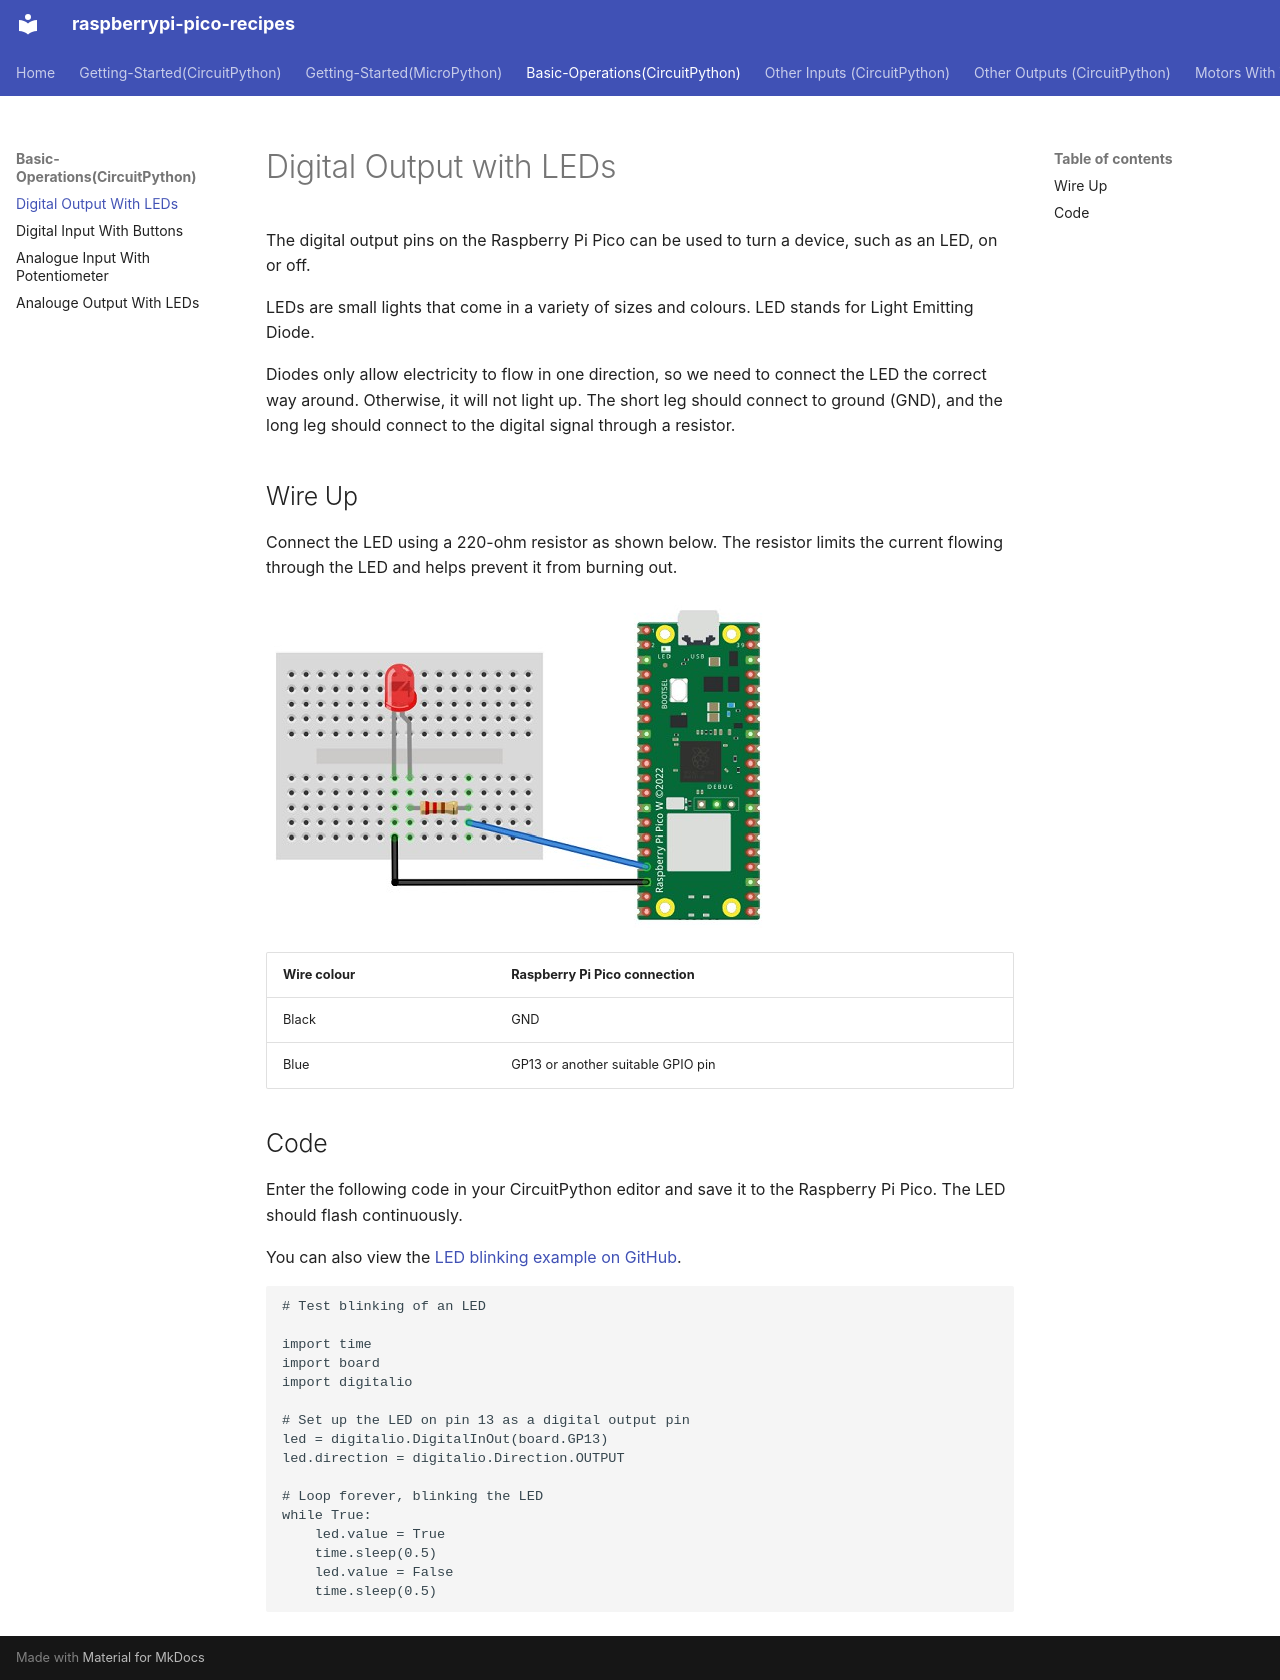

repository: vikaspuppala/Raspberry-Pi-Pico-Recipes · page: Basic-Operations(CircuitPython)/digital-output-led/index.html · generator: mkdocs


# Digital Output with LEDs

The digital output pins on the Raspberry Pi Pico can be used to turn a device, such as an LED, on or off.

LEDs are small lights that come in a variety of sizes and colours. LED stands for Light Emitting Diode.

Diodes only allow electricity to flow in one direction, so we need to connect the LED the correct way around. Otherwise, it will not light up. The short leg should connect to ground (GND), and the long leg should connect to the digital signal through a resistor.

## Wire Up

Connect the LED using a 220-ohm resistor as shown below. The resistor limits the current flowing through the LED and helps prevent it from burning out.

![LED wiring circuit for Raspberry Pi Pico](wire_up.jpg)

| Wire colour | Raspberry Pi Pico connection |
|:---|:---|
| Black | GND |
| Blue | GP13 or another suitable GPIO pin |

## Code

Enter the following code in your CircuitPython editor and save it to the Raspberry Pi Pico. The LED should flash continuously.

You can also view the [LED blinking example on GitHub](https://github.com/lewfer/recipes-rpi-pico-circuitpython/blob/master/test_led_blink.py).

```python
# Test blinking of an LED

import time
import board
import digitalio

# Set up the LED on pin 13 as a digital output pin
led = digitalio.DigitalInOut(board.GP13)
led.direction = digitalio.Direction.OUTPUT

# Loop forever, blinking the LED
while True:
    led.value = True
    time.sleep(0.5)
    led.value = False
    time.sleep(0.5)
```
